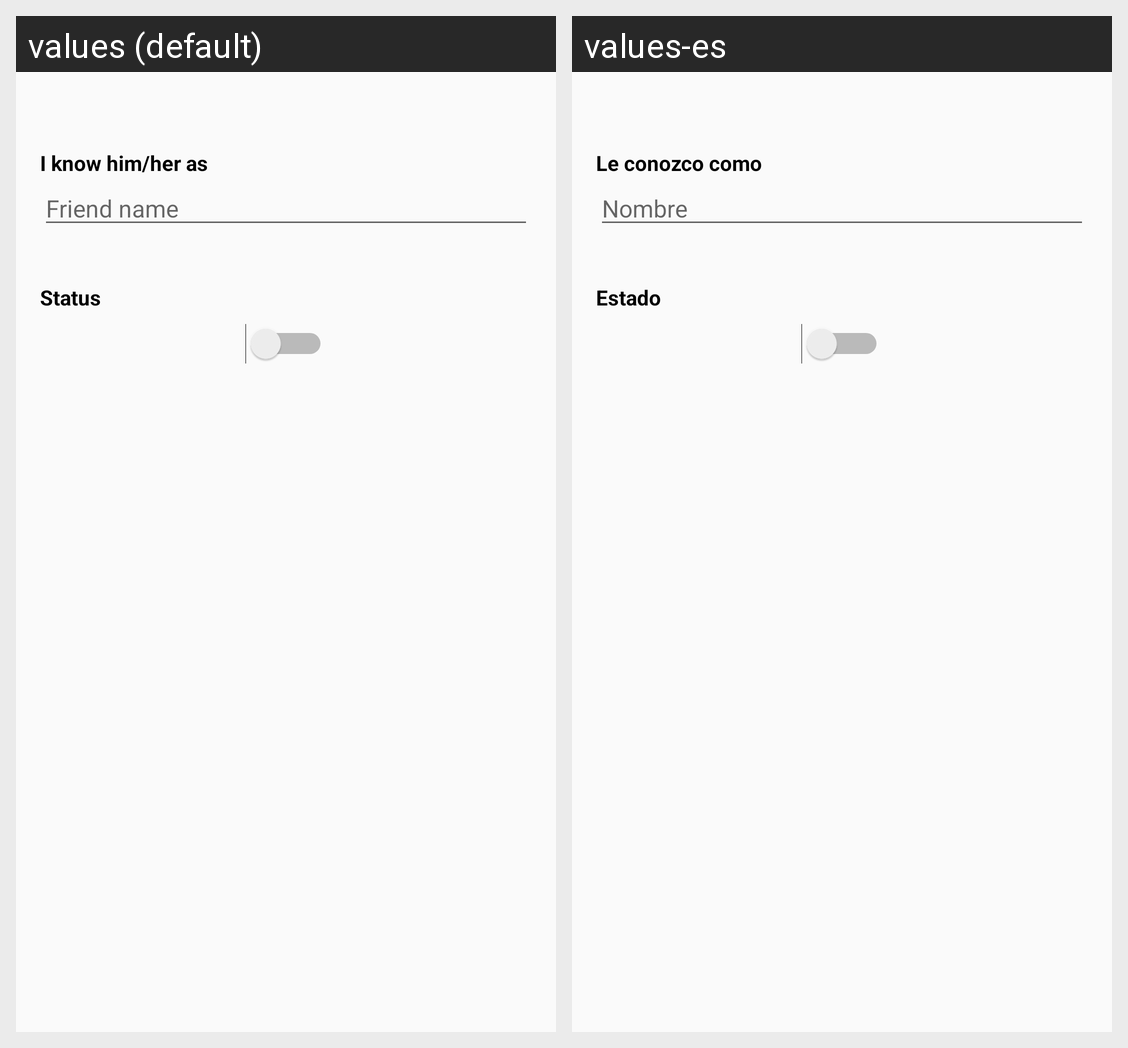

For this localized Android screen grid, give each drawn string resource with its value in every locale shown.
Android screen res/layout/fragment_friend_edit.xml rendered under 2 locales, left to right: values (default), values-es. Device: Nexus 5 (rendered at 1080×1920; each locale shown at half size, 540×960, under a caption strip naming it); theme AppTheme.
Strings drawn on this screen, with the default value and each locale's value (text and hints the layout hard-codes, and strings that could not be matched under every locale, appear in the picture but are not listed):

i_know_as
  values: I know him/her as
  values-es: Le conozco como

friend_name_hint
  values: Friend name
  values-es: Nombre

friendship_status
  values: Status
  values-es: Estado
